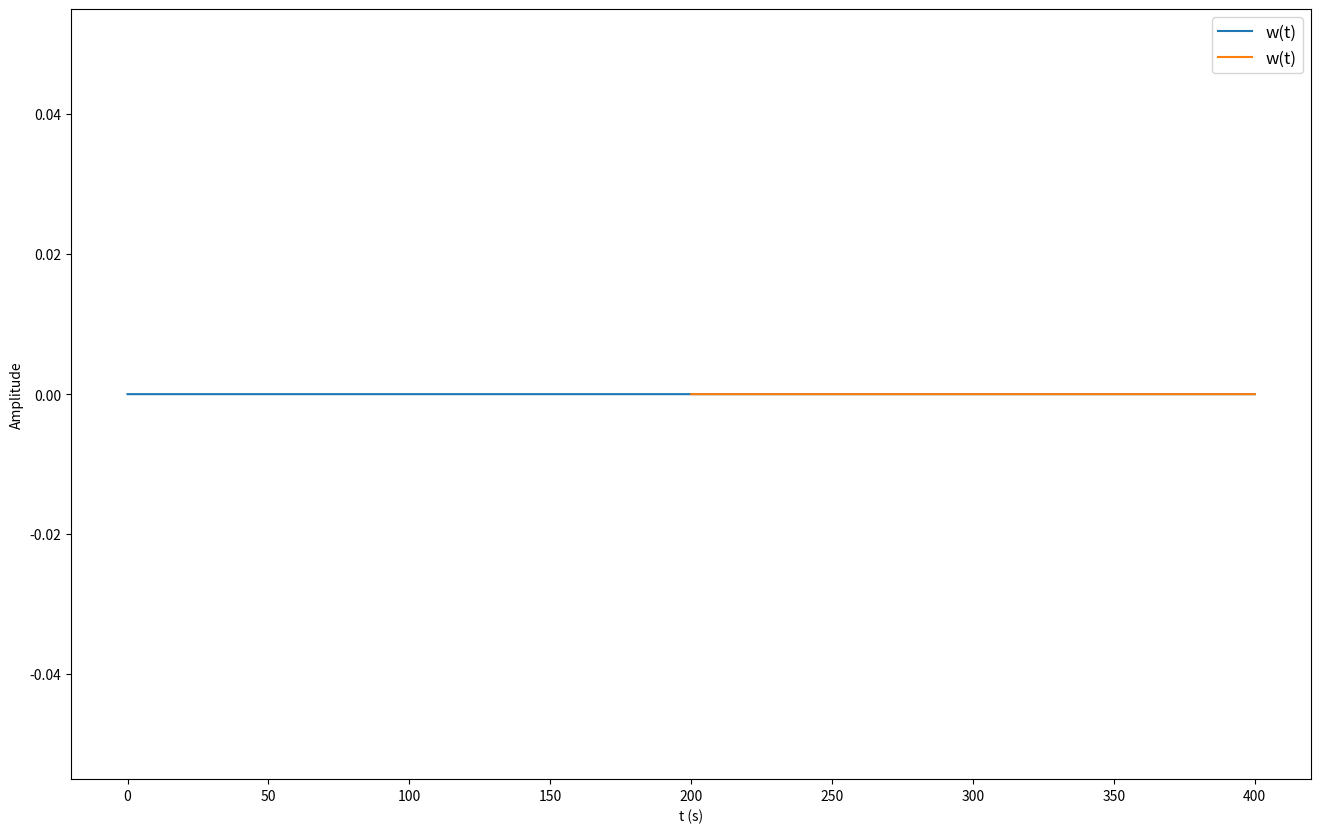
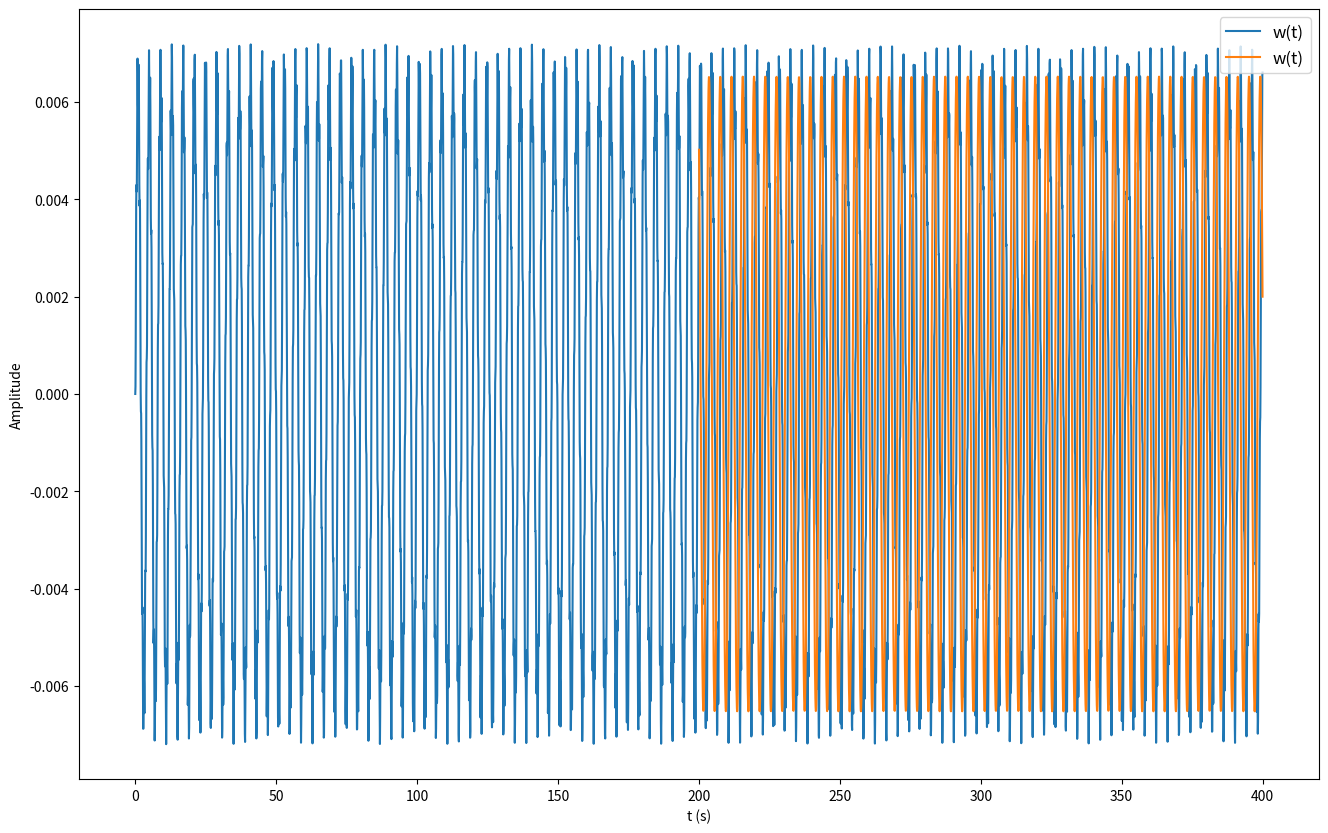
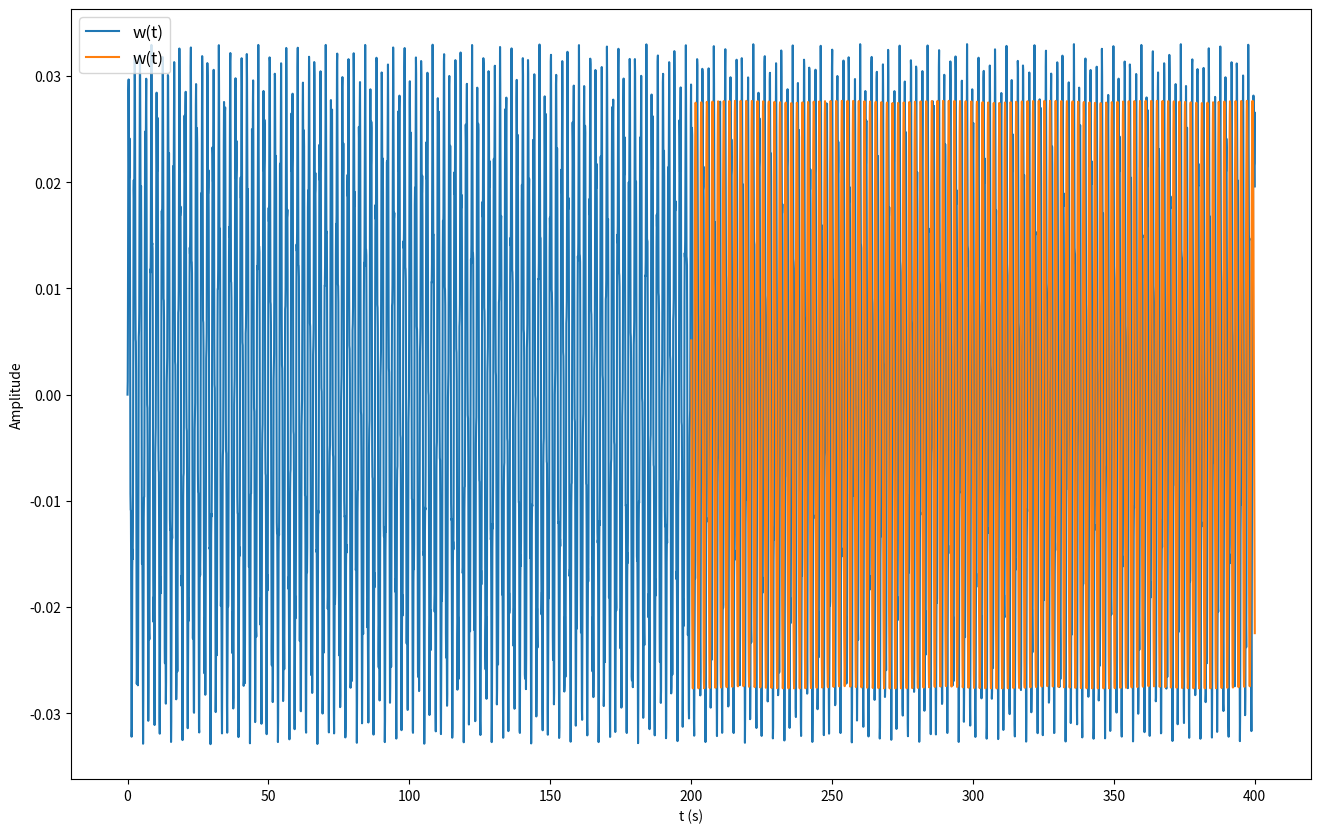
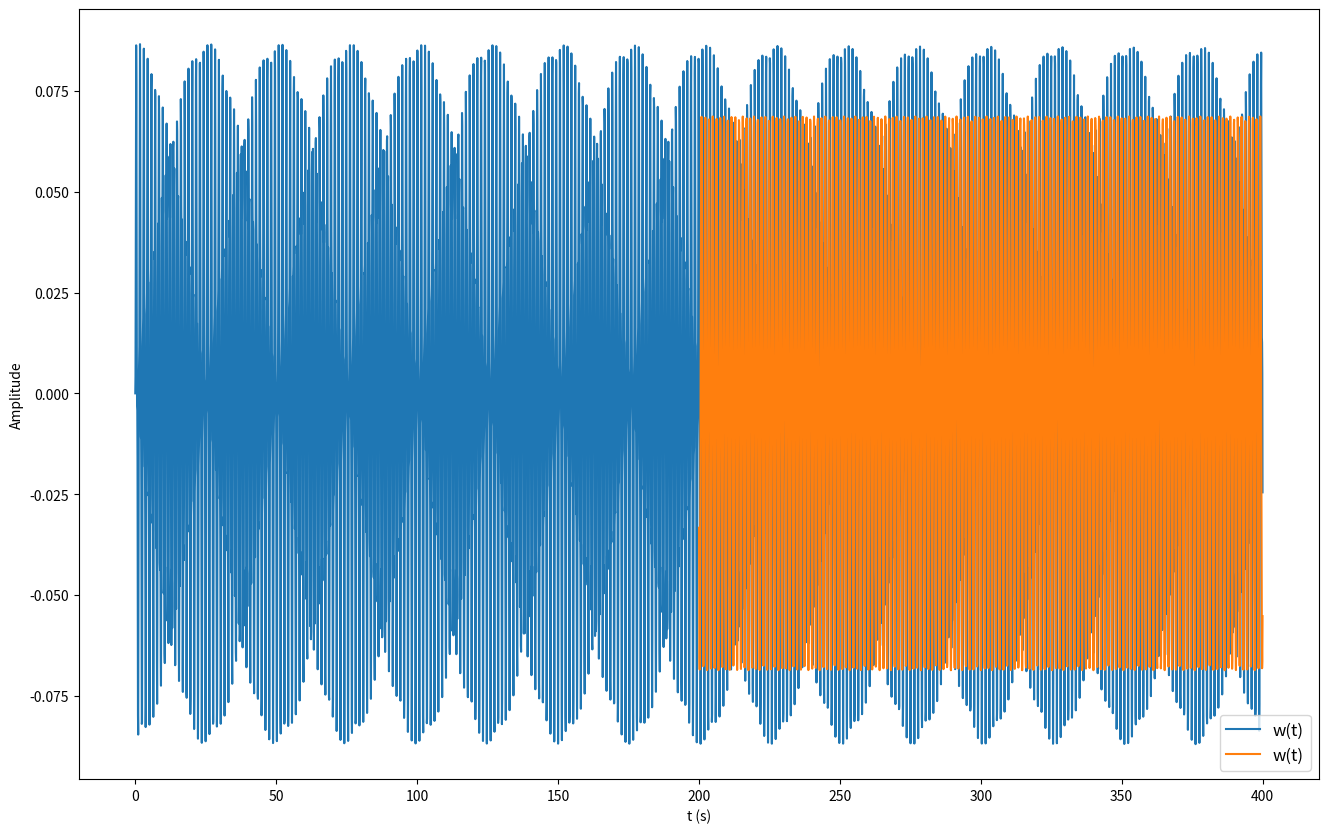
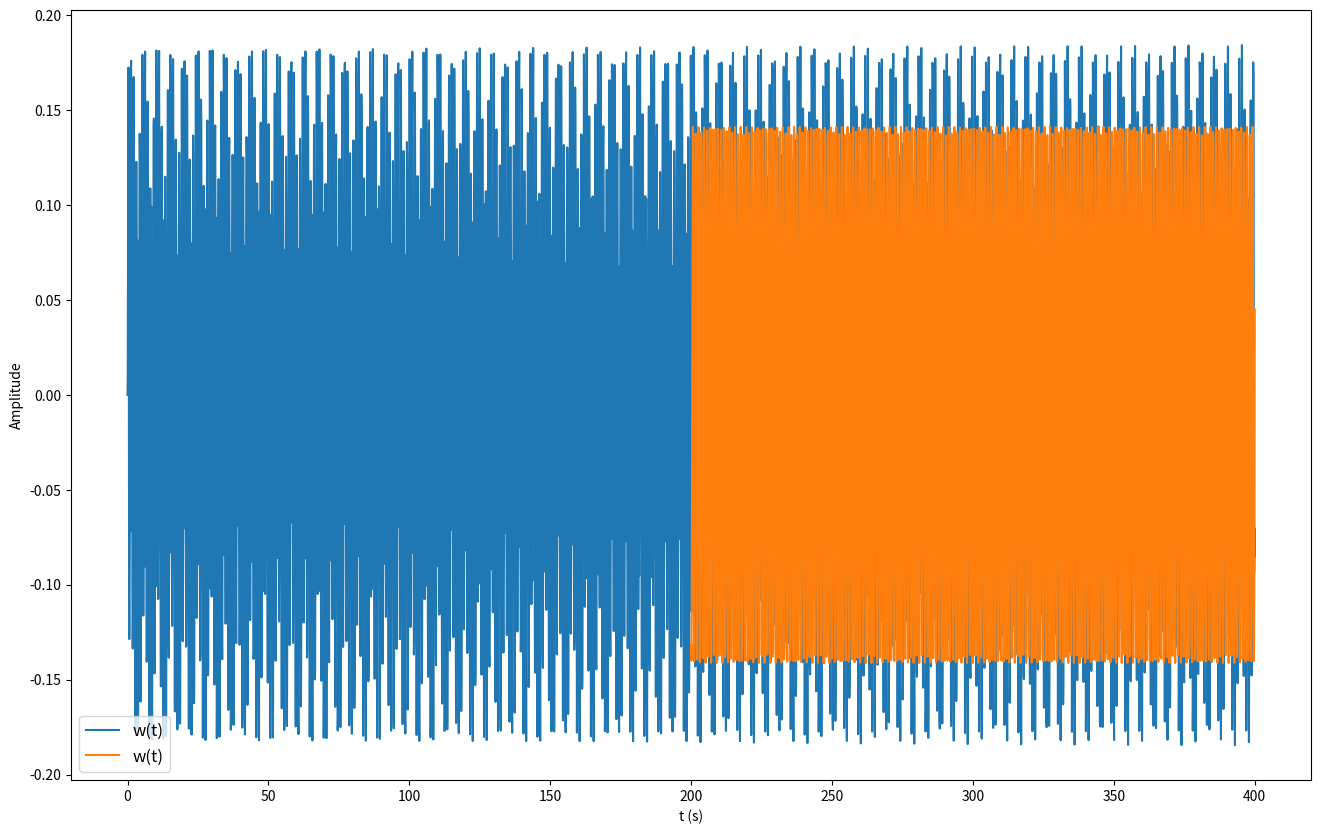
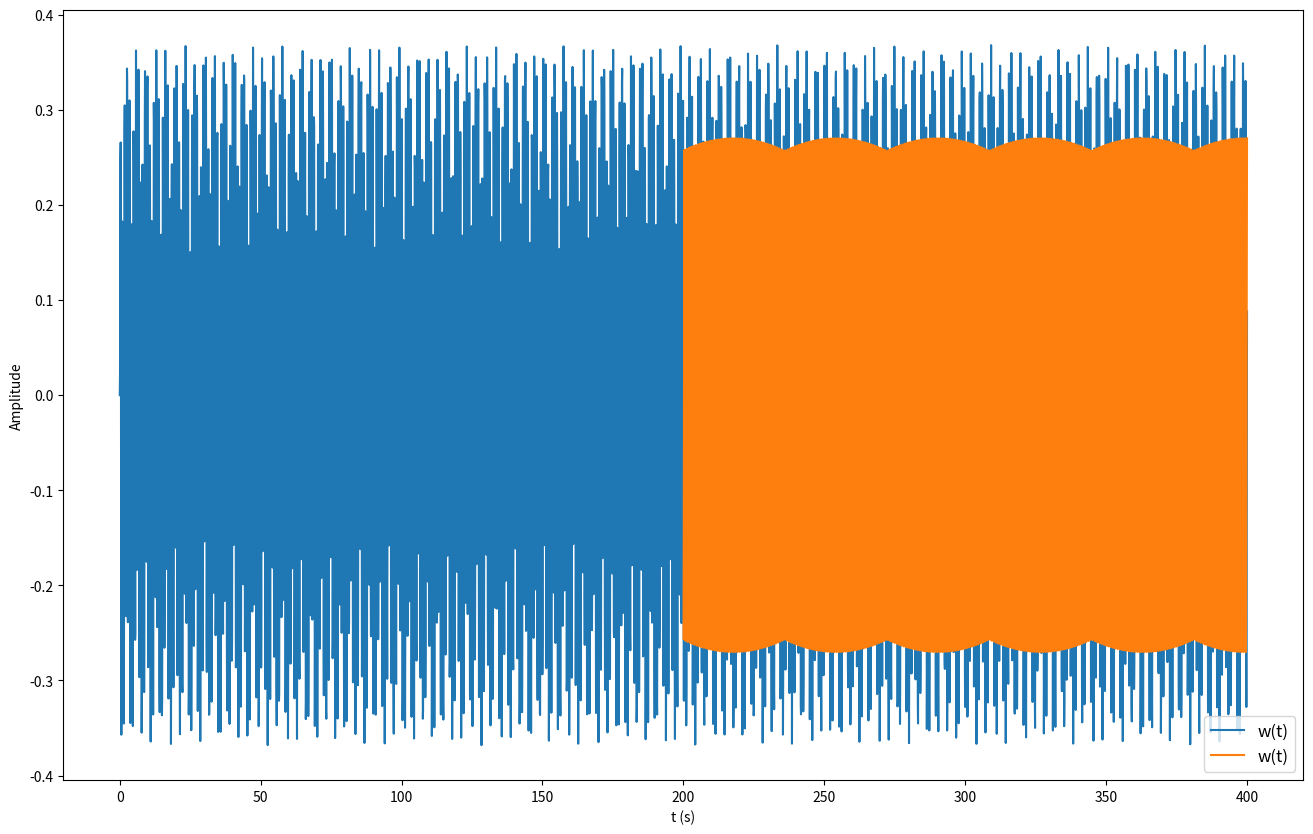
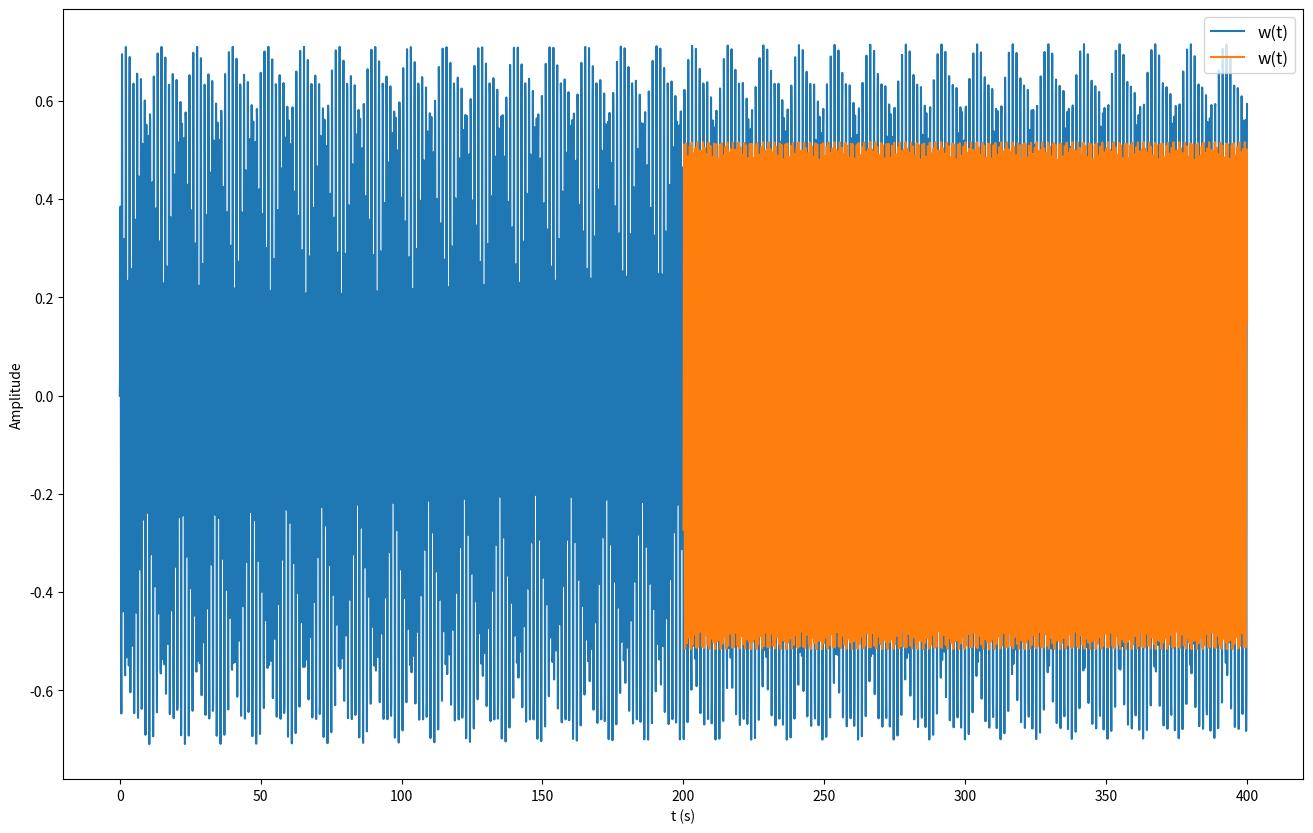
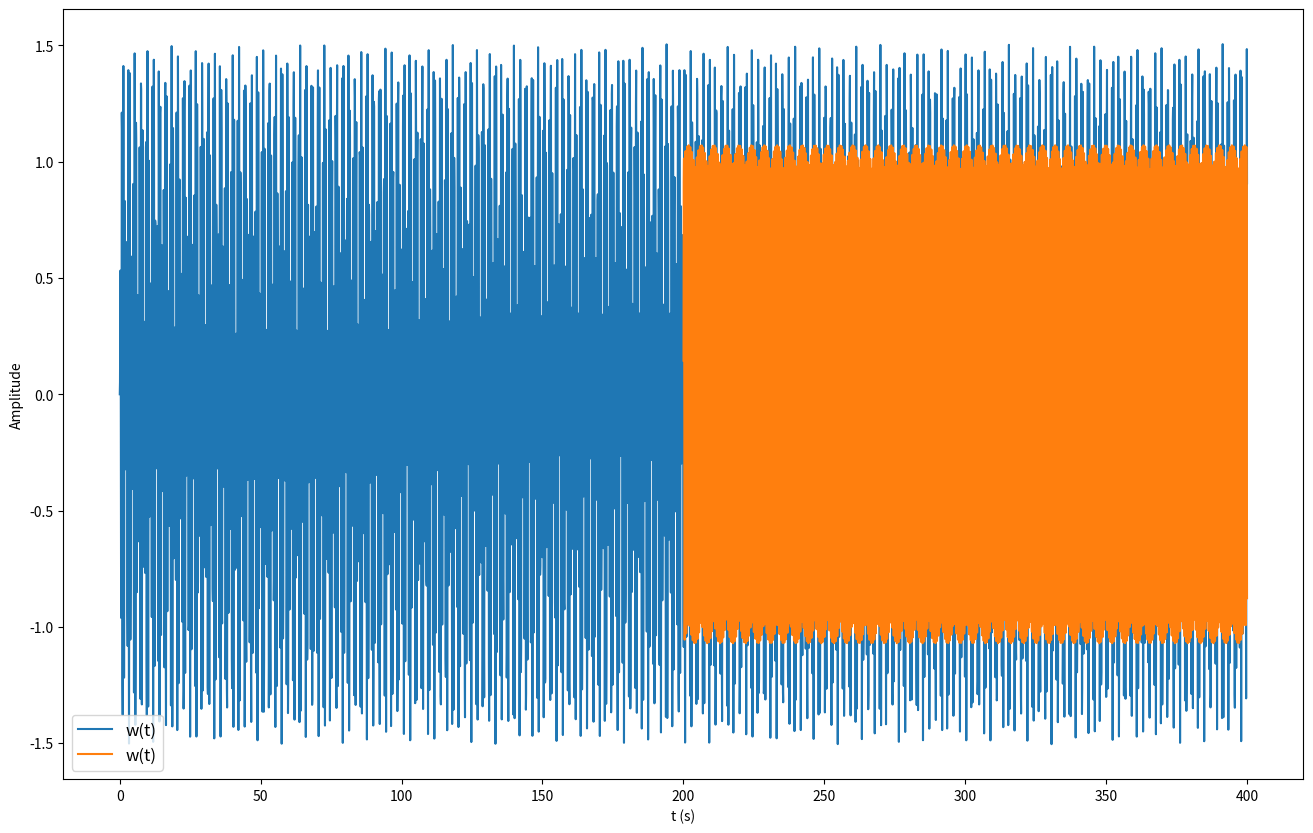
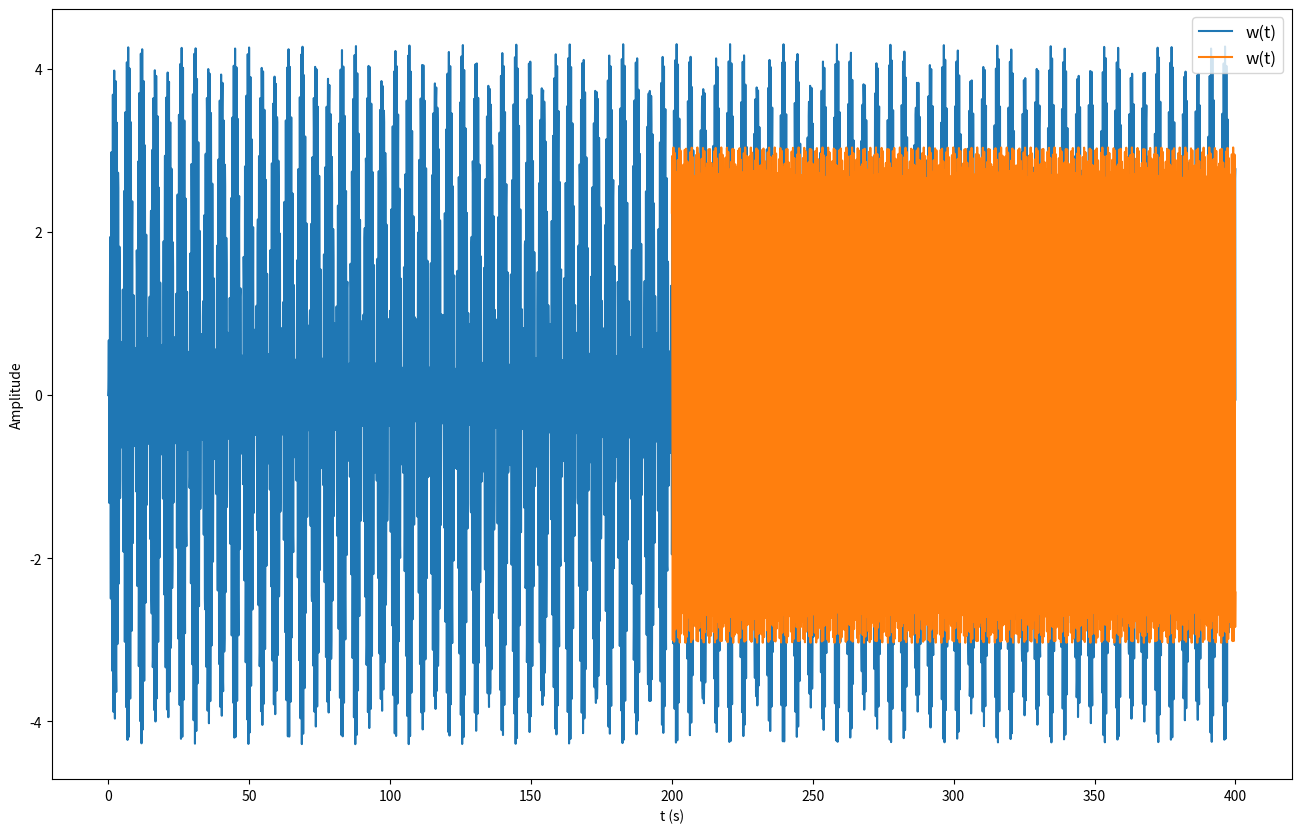
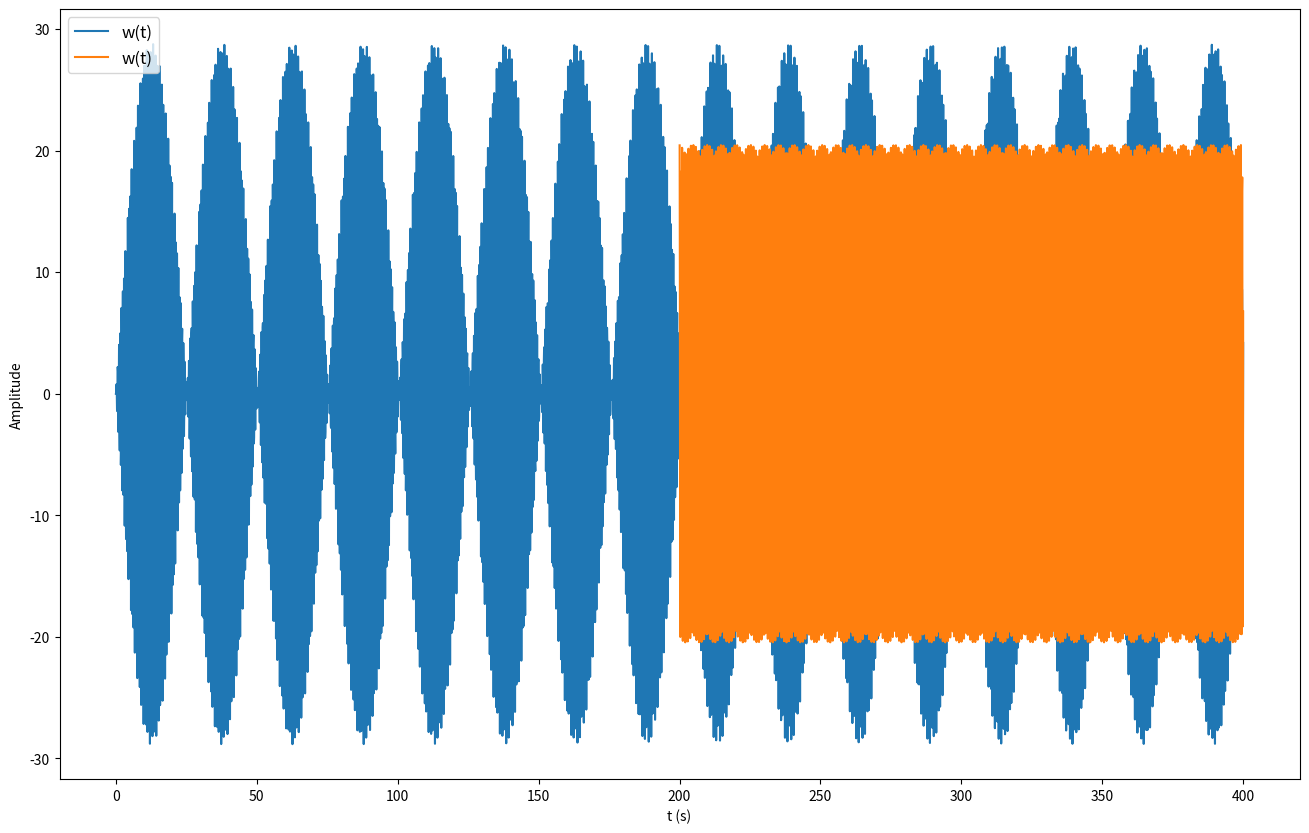

These charts were generated, in order, by the following Python code:
# -*- coding: utf-8 -*-
"""
TLCD NÃO-LINEAR

"""

import math
import numpy as np
from scipy.integrate import odeint
from matplotlib import pyplot as plt


def tlcd_estrutura(w, t, e_L, wa, alfa, u0, Omg_exc):
  vp = -(0.5)*(e_L)*abs(w[1])*w[1]-((2*np.pi*wa)**2)*w[0]-(alfa)*-((2*np.pi*Omg_exc)**2)*u0*np.sin(2*np.pi*Omg_exc*t)
  wp = w[1]
  return (wp, vp)

def tlcd_n_linear(tlcd_estrutura, winit, t, e_L, wa, alfa, u0, Omg_exc):
    warr = odeint(tlcd_estrutura, winit, t, args=(e_L, wa, alfa, u0, Omg_exc))
    w0 = np.sqrt(np.mean(np.square(warr[3000:5000,0])))*np.sqrt(2)
    return w0
    
#Condição inicial
n = 5000
t = np.linspace(0, 400, n)
winit = (0, 0)

#Excitação
Omg_exc = np.linspace(0, 2.5, 500)
u0 = 1

#Dados do TLCD
u0 =1
e_L=0
b = 2
H = 1
L = 2*H+b
alfa = b/L
g = 9.81
wa = np.sqrt((2*g/L)) 

#Varredura: Força Bruta
F_exc = np.array([])

for i in range(0, 500, 50):
  F_exc = np.append(F_exc, Omg_exc[i])

w0_n = np.zeros(len(F_exc))
  
for i in range(0, len(F_exc)):
  print('Frequência analisada:  %.3f Hz'%F_exc[i])
  warr = odeint(tlcd_estrutura, winit, t, args=(e_L, wa, alfa, u0, F_exc[i]))
  w0_n[i] = tlcd_n_linear(tlcd_estrutura, winit, t, e_L, wa, alfa, u0, F_exc[i])
  w = w0_n[i]*np.cos(F_exc[i]*2*np.pi*t)
  
  
  plt.figure(figsize=(16, 10))
  plt.plot(t, warr[:, 0], label='w(t)')
  plt.plot(t[int(len(t)/2):int(len(t))], w[int(len(t)/2):int(len(t))], label='w(t)')
  plt.rcParams['legend.fontsize'] = 12
  plt.legend(loc='upper right', prop={'size':16})
  plt.xlabel("t (s)")
  plt.ylabel('Amplitude')
  plt.legend(loc='best')
  plt.savefig('varredura_forca_bruta%.3f.png'%F_exc[i], format='png')
  plt.show()
